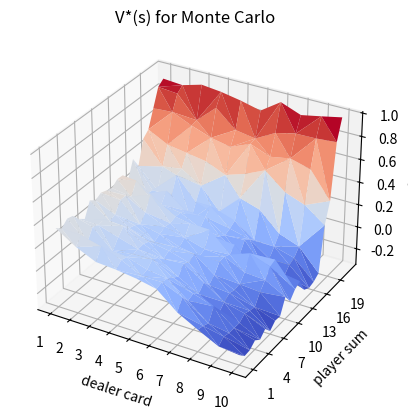

Reproduce this figure in Python.
#############################################################################################
# Start date: 18/10/2024                                                                    #
# Project name: Easy21                                                                      #
# [redacted]
# [redacted]
#############################################################################################


#IMPORTS
import numpy as np
import matplotlib.pyplot as plt
from mpl_toolkits.mplot3d import Axes3D
from matplotlib import cm

class const:
    @staticmethod
    def gamma():
        return 1
    
    @staticmethod
    def win():
        return 1
    
    @staticmethod
    def lose():
        return -1
    
    @staticmethod
    def draw():
        return 0
    
    @staticmethod
    def player_continue():
        return 0

def draw_card(player_sum):
    card = np.random.randint(1, 11)
    color = np.random.randint(1, 4)
    if (color == 3):
        return player_sum - card
    else:
        return player_sum + card
    
def bust(player_sum):
    if (player_sum > 21) or (player_sum < 1):
        return 1
    else:
        return 0
    
def step(state, action): # take input (state, action) and put it into the environment to output the new state
    dealer_card, player_sum = state
    if (action == 1):
        player_sum = draw_card(player_sum)
        if bust(player_sum):
            return ((dealer_card, player_sum), const.lose(), True)
        else:
            return ((dealer_card, player_sum), const.player_continue(), False)
    elif (action == 0):
        dealer_sum = dealer_card
        while (dealer_sum < 17):
            dealer_sum = draw_card(dealer_sum)
            if bust(dealer_sum):
                return ((dealer_card, player_sum), const.win(), True)
        if (dealer_sum < player_sum):
            return ((dealer_card, player_sum), const.win(), True)
        elif (dealer_sum == player_sum):
            return ((dealer_card, player_sum), const.draw(), True)
        else:
            return ((dealer_card, player_sum), const.lose(), True)
            

def r_argmax(q_values):
    top = float("-inf")
    ties = []
    for i in range(len(q_values)):
        if q_values[i] > top:
            top, ties = q_values[i], [i]
        elif q_values[i] == top:
            ties.append(i)
    return np.random.choice(ties)

class MonteCarloAgent:
    def __init__(self):
        self.q_values = np.zeros((11, 22, 2))
        self.epsilon = 0
        self.alpha_t = 0
        self.action_visits = np.zeros((11, 22, 2))
        self.default_visits = 100
        self.state_action_history = None
        
    def start(self, state):
        action = np.random.randint(2)
        self.action_visits[state[0], state[1], action] += 1
        self.state_action_history = []
        self.state_action_history.append((state, action))
        self.last_state = state
        self.last_action = action
        return action
    
    def step(self, state): # take the current state and output the appropriate action based on greedy epsilon
        self.epsilon = (self.default_visits / (self.default_visits + 
                np.sum(self.action_visits[self.last_state[0],\
                                          self.last_state[1]])))
        if np.random.random() < self.epsilon:
            action = np.random.randint(2)
        else:
            action = r_argmax(self.q_values[state[0], state[1]])
        self.last_state = state
        self.state_action_history.append((state, action))
        return action
    
    def end(self, reward):
        self.last_state, self.last_action = self.state_action_history.pop(0)
        for state, action in self.state_action_history:
            last_state_action = (self.last_state[0],\
                                 self.last_state[1],\
                                 self.last_action)
            self.alpha_t = 1 / self.action_visits[last_state_action]
            self.q_values[last_state_action] += self.alpha_t * \
                    (reward - self.q_values[last_state_action])
            
            self.action_visits[state[0], state[1], action] += 1
            self.last_state = state
            self.last_action = action
            
        last_state_action = (self.last_state[0],\
                             self.last_state[1],\
                             self.last_action)
        self.alpha_t = 1 / self.action_visits[last_state_action]
        self.q_values[last_state_action] += self.alpha_t * \
                (reward - self.q_values[last_state_action])
                
monteCarloAgent = MonteCarloAgent()
for episode in range(100000):
    state = (np.random.randint(1, 11), np.random.randint(1, 11))
    action = monteCarloAgent.start(state)
    terminal = False
    while True:
        state, reward, terminal = step(state, action)
        if not terminal:
            action = monteCarloAgent.step(state)
        else:
            monteCarloAgent.end(reward)
            break
        
optimal_values = np.amax(monteCarloAgent.q_values, axis=2)

fig = plt.figure()
ax = fig.add_subplot(111, projection='3d')
x = []
y = []
for i in range(1, 11):
    for j in range(1, 22):
        x.append(i)
        y.append(j)
z = optimal_values[1:, 1:].flatten()
ax.set_xlabel('dealer card')
ax.set_ylabel('player sum')
ax.set_zlabel('value')
ax.set_title('V*(s) for Monte Carlo')
surface = ax.plot_trisurf(x, y, z, cmap=cm.coolwarm)
plt.xticks(np.arange(1, 11))
plt.yticks(np.arange(1, 22, 3))
plt.show()